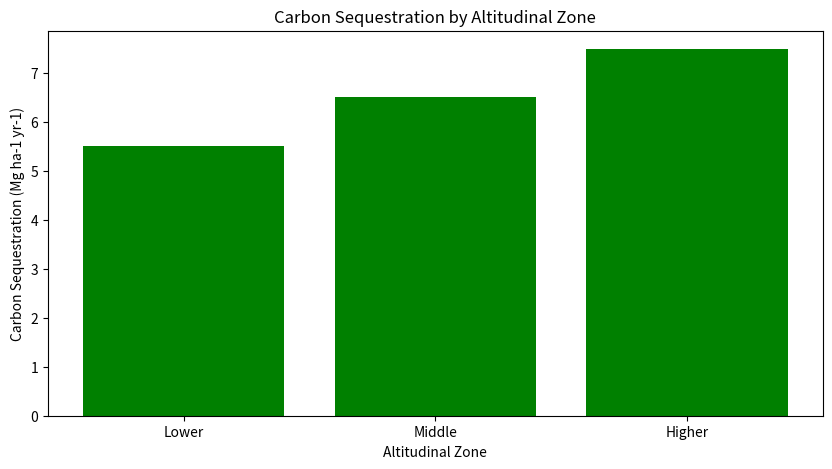

Here is the Python script that generated this plot:
import pandas as pd
import matplotlib.pyplot as plt

# Sample data
data = {'Zone': ['Lower', 'Middle', 'Higher'], 'Carbon Sequestration': [5.5, 6.5, 7.48], 'Species Diversity': [50, 70, 90]}
df = pd.DataFrame(data)

# Plotting
plt.figure(figsize=(10,5))
plt.bar(df['Zone'], df['Carbon Sequestration'], color='green')
plt.title('Carbon Sequestration by Altitudinal Zone')
plt.xlabel('Altitudinal Zone')
plt.ylabel('Carbon Sequestration (Mg ha-1 yr-1)')
plt.show()

# Further analysis can be added here.